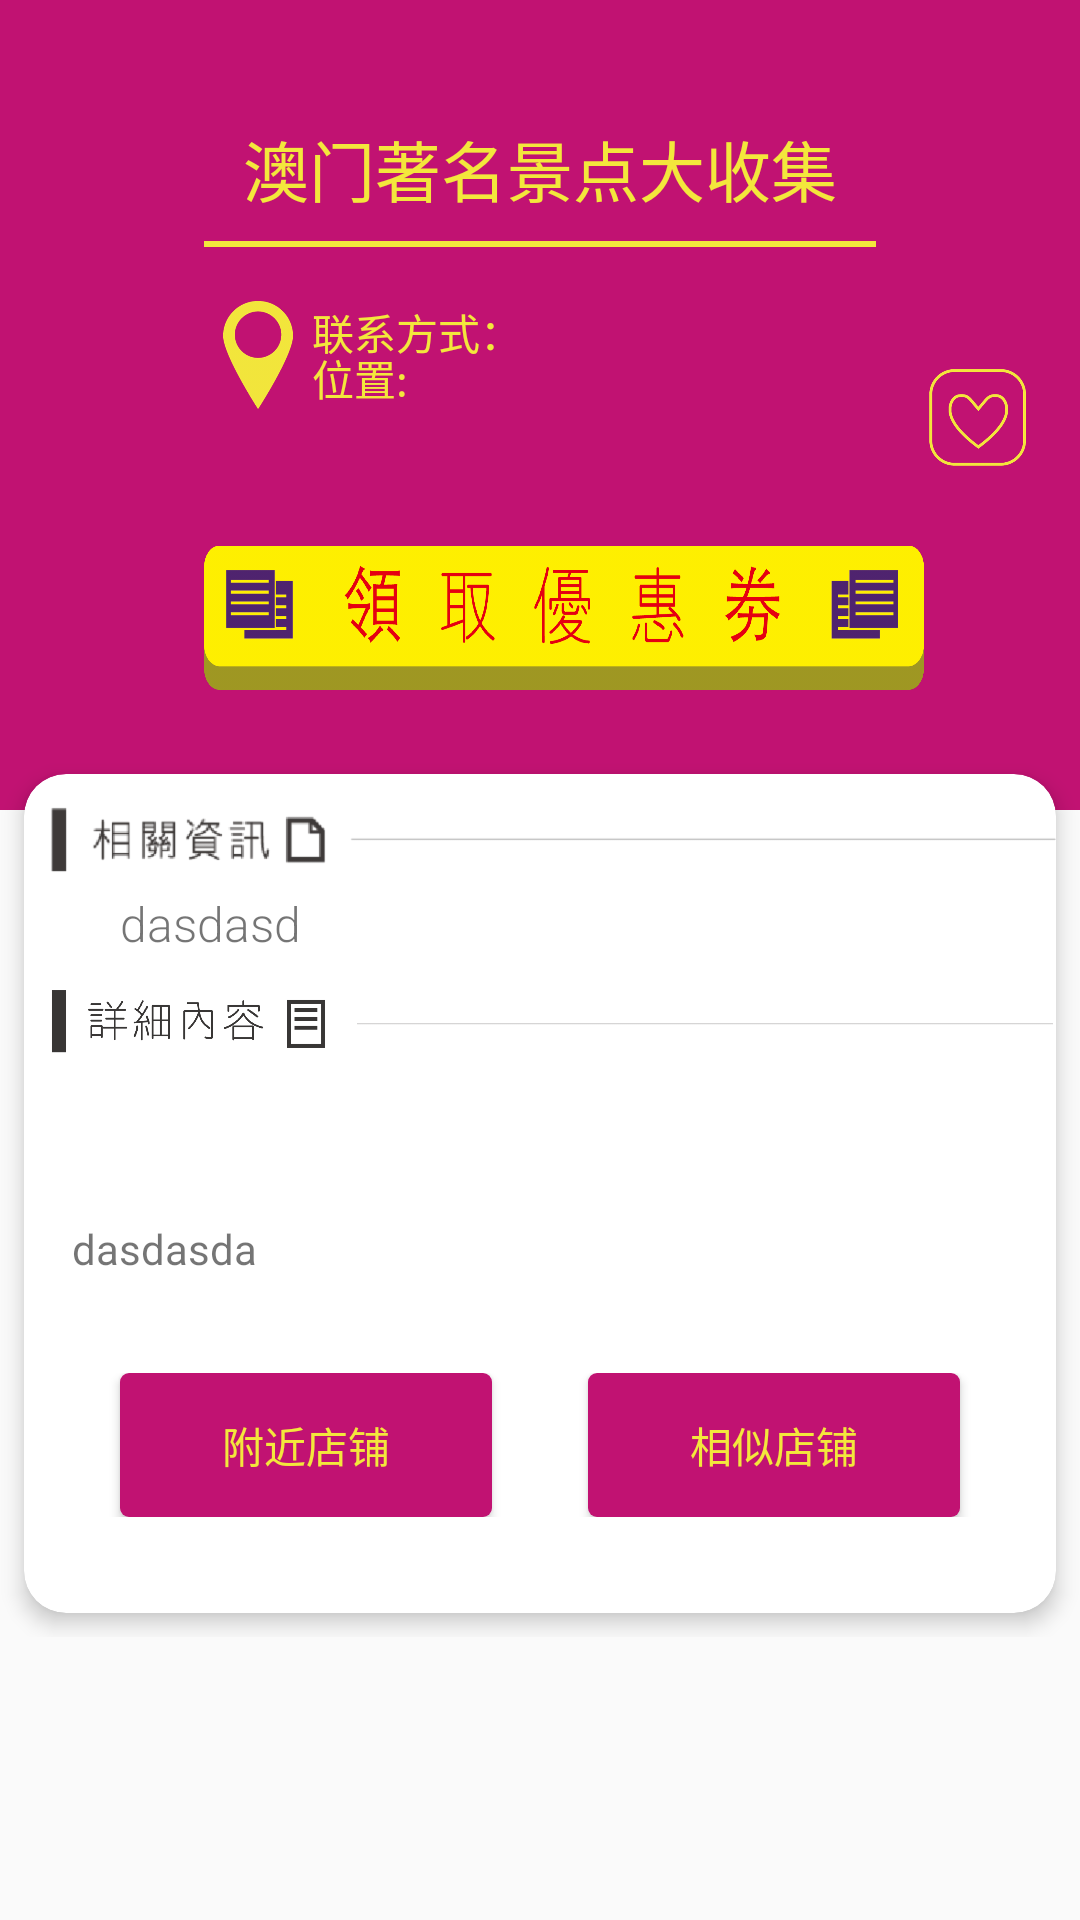

Produce the Android XML layout that renders to this screen, including the resource entries it uses.
<!-- AndroidManifest.xml: application theme AppTheme -->
<!-- res/layout/detail.xml -->
<android.support.design.widget.CoordinatorLayout xmlns:android="http://schemas.android.com/apk/res/android"
    xmlns:app="http://schemas.android.com/apk/res-auto"
    xmlns:tools="http://schemas.android.com/tools"
    android:layout_width="match_parent"
    android:layout_height="match_parent"
    android:fitsSystemWindows="true">


    <android.support.design.widget.AppBarLayout
        android:layout_width="match_parent"
        android:layout_height="270dp"
        android:theme="@style/AppTheme.AppBarOverlay">

        <android.support.design.widget.CollapsingToolbarLayout
            android:id="@+id/collapsing_toolbar"
            android:layout_width="match_parent"
            android:layout_height="match_parent"
            app:contentScrim="?colorPrimary"
            app:expandedTitleMarginEnd="64dp"
            app:expandedTitleMarginStart="48dp"
            app:layout_scrollFlags="snap|scroll|exitUntilCollapsed">


            <ImageView
                android:id="@+id/detail_logo"
                android:layout_width="match_parent"
                android:layout_height="match_parent"
                android:fitsSystemWindows="true"
                android:scaleType="centerCrop"
                android:src="@raw/macao"
                app:layout_collapseMode="parallax" />

            <RelativeLayout xmlns:android="http://schemas.android.com/apk/res/android"
                xmlns:app="http://schemas.android.com/apk/res-auto"
                android:layout_width="match_parent"
                android:layout_height="wrap_content"
                android:layout_gravity="center"
                android:orientation="vertical"
                app:layout_collapseMode="parallax">


                <TextView
                    android:id="@+id/title"
                    android:layout_width="match_parent"
                    android:layout_height="wrap_content"
                    android:gravity="center"
                    android:text="澳门著名景点大收集"
                    android:textColor="@color/accent"
                    android:textSize="22sp" />

                <View
                    android:id="@+id/line"
                    android:layout_width="match_parent"
                    android:layout_height="2dp"
                    android:layout_below="@id/title"
                    android:layout_marginLeft="68dp"
                    android:layout_marginRight="68dp"
                    android:layout_marginTop="8dp"
                    android:background="@color/accent" />

                <ImageView
                    android:id="@+id/imageView"
                    android:layout_width="36dp"
                    android:layout_height="36dp"
                    android:layout_alignLeft="@+id/line"
                    android:layout_alignStart="@+id/line"
                    android:layout_alignTop="@+id/phone"
                    android:src="@drawable/location_yellow" />

                <ImageView
                    android:id="@+id/like"
                    android:layout_width="36dp"
                    android:layout_height="36dp"
                    android:layout_alignParentEnd="true"
                    android:layout_alignParentRight="true"
                    android:layout_below="@+id/phone"
                    android:layout_marginEnd="16dp"
                    android:layout_marginRight="16dp"
                    android:src="@drawable/collect" />

                <TextView
                    android:id="@+id/phone"
                    android:layout_width="wrap_content"
                    android:layout_height="wrap_content"
                    android:layout_below="@+id/line"
                    android:layout_marginTop="18dp"
                    android:layout_toEndOf="@+id/imageView"
                    android:layout_toRightOf="@+id/imageView"
                    android:text="联系方式："
                    android:textColor="@color/accent" />

                <TextView
                    android:id="@+id/address"
                    android:layout_width="wrap_content"
                    android:layout_height="wrap_content"
                    android:layout_alignBottom="@+id/imageView"
                    android:layout_toEndOf="@+id/imageView"
                    android:layout_toRightOf="@+id/imageView"
                    android:text="位置:"
                    android:textColor="@color/accent" />

                <ImageView
                    android:layout_width="match_parent"
                    android:layout_height="48dp"
                    android:layout_alignLeft="@+id/imageView"
                    android:layout_alignStart="@+id/imageView"
                    android:layout_below="@+id/like"
                    android:layout_marginTop="25dp"
                    android:layout_toLeftOf="@+id/like"
                    android:layout_toStartOf="@+id/like"
                    android:scaleType="fitXY"
                    android:src="@drawable/coupon"
                    android:id="@+id/get_coupon" />
            </RelativeLayout>

            <include layout="@layout/toolbar" />
        </android.support.design.widget.CollapsingToolbarLayout>

    </android.support.design.widget.AppBarLayout>

    <include layout="@layout/detail_content" />

</android.support.design.widget.CoordinatorLayout>
<!-- res/layout/toolbar.xml (included above) -->
<?xml version="1.0" encoding="utf-8"?>
<android.support.v7.widget.Toolbar
    android:id="@+id/toolbar"
    android:layout_width="match_parent"
    android:layout_height="?attr/actionBarSize"
    app:layout_collapseMode="pin"
    app:popupTheme="@style/ThemeOverlay.AppCompat.Light"
    xmlns:android="http://schemas.android.com/apk/res/android"
    xmlns:app="http://schemas.android.com/apk/res-auto" />
<!-- res/layout/detail_content.xml (included above) -->
<?xml version="1.0" encoding="utf-8"?>
<android.support.v4.widget.NestedScrollView
    xmlns:android="http://schemas.android.com/apk/res/android"
    xmlns:app="http://schemas.android.com/apk/res-auto"
    android:id="@+id/scrollView"
    android:layout_width="match_parent"
    android:layout_height="match_parent"
    android:scrollbars="none"
    app:behavior_overlapTop="20dp"
    app:layout_behavior="@string/appbar_scrolling_view_behavior">

    <LinearLayout
        android:layout_width="match_parent"
        android:layout_height="wrap_content"
        android:orientation="vertical">

        <android.support.v7.widget.CardView
            android:id="@+id/flexible.example.cardview"
            android:layout_width="match_parent"
            android:layout_height="wrap_content"
            android:layout_margin="8dp"
            app:cardCornerRadius="14dp"
            app:cardElevation="4dp"
            app:contentPaddingBottom="16dp">

            <LinearLayout
                android:layout_width="match_parent"
                android:layout_height="match_parent"
                android:orientation="vertical">

                <RelativeLayout
                    android:layout_width="match_parent"
                    android:layout_height="wrap_content"
                    android:orientation="vertical">

                    <ImageView
                        android:layout_width="match_parent"
                        android:layout_height="40dp"
                        android:scaleType="fitXY"
                        android:src="@drawable/relate_info_bar" />


                    <TextView
                        android:id="@+id/relate_info"
                        android:layout_width="match_parent"
                        android:layout_height="wrap_content"
                        android:layout_alignParentLeft="true"
                        android:layout_alignParentStart="true"
                        android:layout_alignParentTop="true"
                        android:layout_marginEnd="140dp"
                        android:layout_marginTop="39dp"
                        android:fontFamily="sans-serif-light"
                        android:lineSpacingExtra="8dp"
                        android:text="dasdasd"
                        android:textSize="16sp"
                        android:layout_marginRight="140dp"
                        android:layout_marginStart="32dp"
                        android:layout_marginLeft="32dp" />
                </RelativeLayout>

                <ImageView
                    android:layout_width="match_parent"
                    android:layout_height="40dp"
                    android:scaleType="fitXY"
                    android:src="@drawable/detail_content_bar" />

                <ImageView
                    android:id="@+id/detail_image"
                    android:layout_width="match_parent"
                    android:layout_height="wrap_content"
                    android:layout_margin="16dp"
                    android:scaleType="fitXY"
                    android:src="@raw/macao" />

                <TextView
                    android:id="@+id/detail_text"
                    android:layout_width="match_parent"
                    android:layout_height="wrap_content"
                    android:padding="16dp"
                    android:text="dasdasda"/>

                <LinearLayout
                    android:layout_width="match_parent"
                    android:layout_height="wrap_content"
                    android:padding="16dp">

                    <Button
                        android:id="@+id/btn_relate_shop"
                        android:text="@string/relate_shop"
                        android:layout_marginEnd="16dp"
                        android:layout_width="0dp"
                        android:layout_height="wrap_content"
                        android:layout_weight="1"
                        android:layout_marginStart="16dp"
                        android:layout_marginLeft="16dp"
                        android:textColor="@color/accent"
                        android:background="@drawable/material_button"
                        android:layout_marginRight="16dp" />

                    <Button
                        android:id="@+id/btn_similar_shop"
                        android:text="@string/similar_shop"
                        android:layout_marginStart="16dp"
                        android:layout_marginLeft="16dp"
                        android:layout_marginRight="16dp"
                        android:layout_marginEnd="16dp"
                        android:layout_width="0dp"
                        android:textColor="@color/accent"
                        android:background="@drawable/material_button"
                        android:layout_height="wrap_content"
                        android:layout_weight="1"
                         />
                </LinearLayout>
            </LinearLayout>
        </android.support.v7.widget.CardView>
    </LinearLayout>
</android.support.v4.widget.NestedScrollView>
<!-- resources referenced by this layout -->
<resources>
  <color name="accent">#F3E73C</color>
  <!-- drawable collect: png bitmap (drawable, 6819 bytes) -->
  <!-- drawable coupon: png bitmap (drawable, 30671 bytes) -->
  <!-- drawable detail_content_bar: png bitmap (drawable, 13573 bytes) -->
  <!-- drawable location_yellow: png bitmap (drawable, 3363 bytes) -->
  <!-- drawable material_button (drawable) -->
  <?xml version="1.0" encoding="utf-8"?>
  <shape xmlns:android="http://schemas.android.com/apk/res/android"
      android:shape="rectangle">
      <corners android:radius="@dimen/btn_radius"/>
      <solid android:color="@color/primary"/>
  
  </shape>
  <!-- drawable relate_info_bar: png bitmap (drawable, 2660 bytes) -->
  <string name="relate_shop">附近店铺</string>
  <string name="similar_shop">相似店铺</string>
  <style name="AppTheme.AppBarOverlay" parent="ThemeOverlay.AppCompat.Dark.ActionBar" />
  <style name="AppTheme" parent="Theme.AppCompat.Light.NoActionBar">
          
          <item name="colorPrimary">@color/primary</item>
          <item name="colorPrimaryDark">@color/primary_dark</item>
          <item name="colorAccent">@color/accent</item>
          <item name="android:textColorPrimary">@color/primary_text</item>
          <item name="android:textColorSecondary">@color/secondary_text</item>
          <item name="android:divider">@color/divider</item>
          <item name="android:windowActionBar">false</item>
          <item name="android:windowActionBarOverlay">true</item>
          <item name="windowNoTitle">true</item>
      </style>
  <dimen name="btn_radius">3dp</dimen>
  <color name="primary">#C11272</color>
  <color name="primary_dark">#990E5A</color>
  <color name="primary_text">#212121</color>
  <color name="secondary_text">#727272</color>
  <color name="divider">#B6B6B6</color>
</resources>
